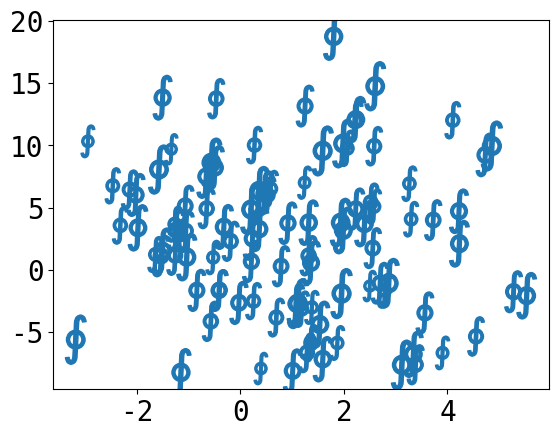

Generate this figure with matplotlib: (Note: this script raises an exception after producing the figure.)
%matplotlib inline

from __future__ import unicode_literals

# 🎉 👍
# [redacted]
# License: BSD 3 clause

import numpy as np
import matplotlib.pyplot as plt

plt.rcParams['font.size'] = 20
plt.rcParams["font.monospace"] = ["DejaVu Sans Mono"]
plt.rcParams["font.family"] = "monospace"

plt.figure()
x = np.random.randn(100) * 2 + 1
y = np.random.randn(100) * 6 + 3
s = np.random.rand(*x.shape) * 800 + 500
plt.scatter(x, y, s, marker=r'$\oint$')
x = np.random.randn(60) * 7 - 4
y = np.random.randn(60) * 3 - 2
plt.scatter(x, y, s, alpha=0.5, c='g', marker=r'$\clubsuit$')
plt.xlabel('⇒')
plt.ylabel('⇒')
plt.title('♲' * 10)
print('Std out capture 😎')
plt.show()

print(plt.rcParams)